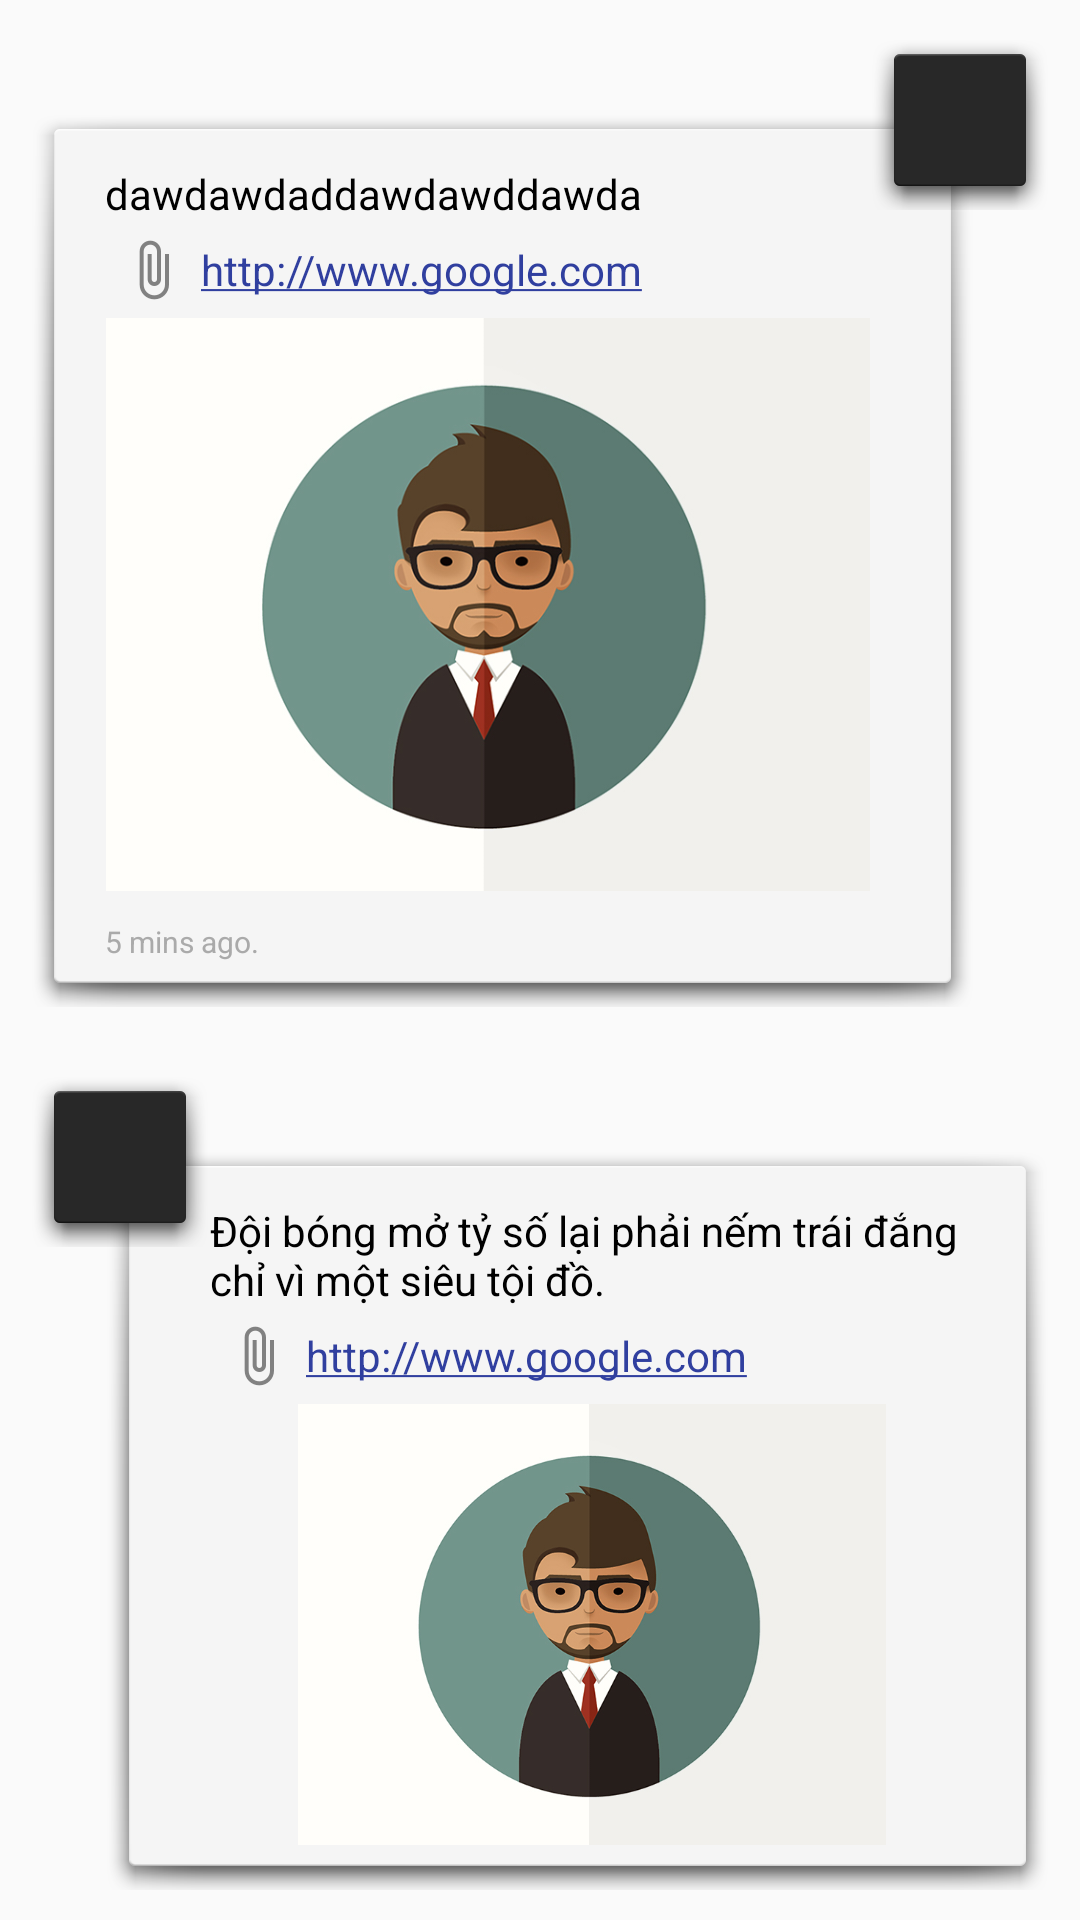

Reconstruct the res/layout file that produces this screen, plus the resources it refers to.
<!-- AndroidManifest.xml: application theme AppTheme -->
<!-- res/layout/fragment_sample_message_chat.xml -->
<?xml version="1.0" encoding="utf-8"?>
<LinearLayout xmlns:android="http://schemas.android.com/apk/res/android"
    android:orientation="vertical" android:layout_width="match_parent"
    android:layout_height="match_parent"
    android:id="@+id/fullscreen_content">
    <include
        layout="@layout/item_receiver_messages"/>
    <include
        layout="@layout/item_sender_messages" />
    <include
        layout="@layout/item_receiver_messages"/>
</LinearLayout>
<!-- res/layout/item_receiver_messages.xml (included above) -->
<?xml version="1.0" encoding="utf-8"?>
<RelativeLayout xmlns:android="http://schemas.android.com/apk/res/android"
    android:layout_width="match_parent"
    android:id="@+id/layout_container"
    android:layout_height="wrap_content"
    android:background="@android:color/transparent"
    android:padding="@dimen/message_container_padding">
    <LinearLayout
        style="@style/MessageItem.Container.Right">
        <TextView
            android:text="dawdawdaddawdawddawda"
            style="@style/MessageItem.Text"
            android:id="@+id/tv_text_content" />

        <TextView
            android:id="@+id/tv_file_url"
            style="@style/MessageItem.Text"
            android:text="@string/google_url"
            android:gravity="center"
            android:drawableLeft="@drawable/ic_file_padding" />
        <ImageView
            android:layout_gravity="center"
            android:layout_width="wrap_content"
            android:layout_height="wrap_content"
            android:src="@drawable/default_avatar"
            android:adjustViewBounds="true"
            android:backgroundTint="@android:color/white"
            android:id="@+id/iv_image_content" />
        <TextView
            android:id="@+id/tv_text_time_stamp"
            style="@style/MessageItem.Timer"
            android:text="5 mins ago."/>
    </LinearLayout>
    <ImageView
        style="@style/MessageItem.Avatar"
        android:id="@+id/iv_sender_picture"
        android:layout_width="@dimen/default_image_size_for_message"
        android:layout_height="@dimen/default_image_size_for_message"
        android:layout_alignParentRight="true"
        android:layout_alignParentTop="true"/>
</RelativeLayout>
<!-- res/layout/item_sender_messages.xml (included above) -->
<?xml version="1.0" encoding="utf-8"?>
<RelativeLayout
    xmlns:android="http://schemas.android.com/apk/res/android" android:layout_width="match_parent"
    android:layout_height="wrap_content"
    android:background="@android:color/transparent"
    android:padding="@dimen/message_container_padding"
    android:elevation="2dp"
    android:id="@+id/layout_container">

    <LinearLayout
        style="@style/MessageItem.Container.Left"
        android:background="@android:drawable/dialog_holo_light_frame">
        <TextView
            style="@style/MessageItem.Text"
            android:id="@+id/tv_text_content"
            android:text="Đội bóng mở tỷ số lại phải nếm trái đắng chỉ vì một siêu tội đồ."/>
        <TextView
            android:id="@+id/tv_file_url"
            style="@style/MessageItem.Text"
            android:text="@string/google_url"
            android:gravity="center"
            android:drawableLeft="@drawable/ic_file_padding" />
        <ImageView
            android:layout_gravity="center"
            android:layout_width="wrap_content"
            android:layout_height="wrap_content"
            android:src="@drawable/default_avatar"
            android:adjustViewBounds="true"
            android:id="@+id/iv_image_content"
            android:backgroundTint="@android:color/white"/>
        <TextView
            android:id="@+id/tv_text_time_stamp"
            style="@style/MessageItem.Timer"
            android:text="5 min ago" />
    </LinearLayout>
    <ImageView
        android:id="@+id/iv_sender_picture"
        style="@style/MessageItem.Avatar"
        android:layout_height="@dimen/default_image_size_for_message"
        android:layout_width="@dimen/default_image_size_for_message"
        android:src="@drawable/square_avatar"
        android:elevation="4dp"/>
</RelativeLayout>
<!-- resources referenced by this layout -->
<resources>
  <dimen name="default_image_size_for_message">60dp</dimen>
  <dimen name="message_container_padding">10dp</dimen>
  <!-- drawable default_avatar: jpg bitmap (drawable, 103794 bytes) -->
  <!-- drawable ic_file_padding: png bitmap (drawable-hdpi, 465 bytes) -->
  <string name="google_url"><a href="http://www.google.com">http://www.google.com</a></string>
  <style name="MessageItem.Avatar">
          <item name="android:layout_height">@dimen/default_image_size_for_message</item>
          <item name="android:layout_width">@dimen/default_image_size_for_message</item>
          <item name="android:background">@android:drawable/dialog_holo_dark_frame</item>
          <item name="android:scaleType">fitXY</item>
      </style>
  <style name="MessageItem.Container.Left" parent="MessageItem.Container">
          <item name="android:paddingLeft">35dp</item>
          <item name="android:paddingRight">25dp</item>
          <item name="android:layout_alignParentLeft">true</item>
          <item name="android:layout_marginLeft">25dp</item>
      </style>
  <style name="MessageItem.Container.Right" parent="MessageItem.Container">
          <item name="android:paddingRight">35dp</item>
          <item name="android:paddingLeft">25dp</item>
          <item name="android:layout_alignParentRight">true</item>
          <item name="android:layout_marginRight">25dp</item>
      </style>
  <style name="MessageItem.Text" parent="MessageItem">
          <item name="android:textColor">@android:color/black</item>
          <item name="android:layout_width">wrap_content</item>
          <item name="android:layout_height">wrap_content</item>
      </style>
  <style name="MessageItem.Timer" parent="MessageItem">
          <item name="android:textColor">@android:color/darker_gray</item>
          <item name="android:textSize">10dp</item>
          <item name="android:layout_marginTop">10dp</item>
      </style>
  <style name="AppTheme" parent="Theme.AppCompat.Light.NoActionBar">
          
          <item name="colorPrimary">@color/colorPrimary</item>
          <item name="colorPrimaryDark">@android:color/black</item>
          <item name="colorAccent">@color/colorAccent</item>
          <item name="android:windowContentTransitions">true</item>
      </style>
  <style name="MessageItem.Container" parent="MessageItem">
          <item name="android:paddingTop">20dp</item>
          <item name="android:paddingBottom">15dp</item>
          <item name="android:orientation">vertical</item>
          <item name="android:layout_marginTop">25dp</item>
          <item name="android:layout_alignParentTop">true</item>
          <item name="android:background">@android:drawable/dialog_holo_light_frame</item>
      </style>
  <style name="MessageItem">
          <item name="android:layout_width">wrap_content</item>
          <item name="android:layout_height">wrap_content</item>
      </style>
  <color name="colorPrimary">@android:color/transparent</color>
  <color name="colorAccent">#303F9F</color>
</resources>
